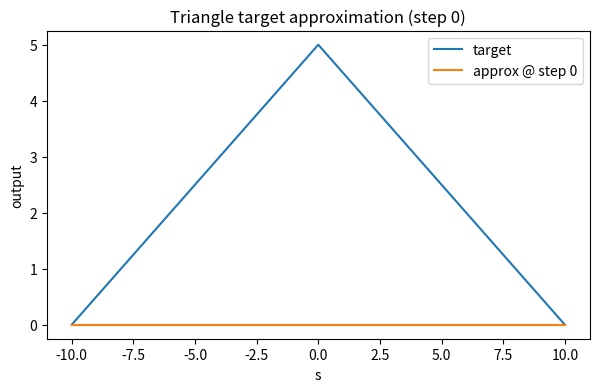
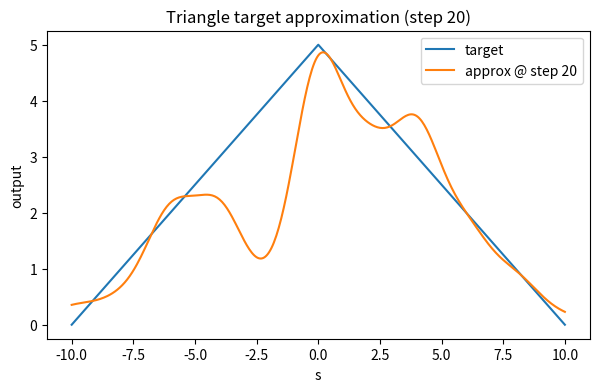
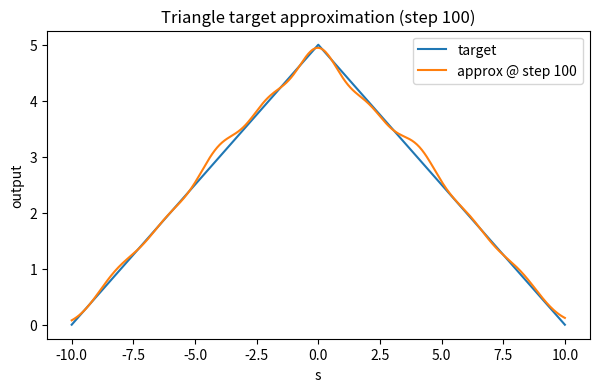
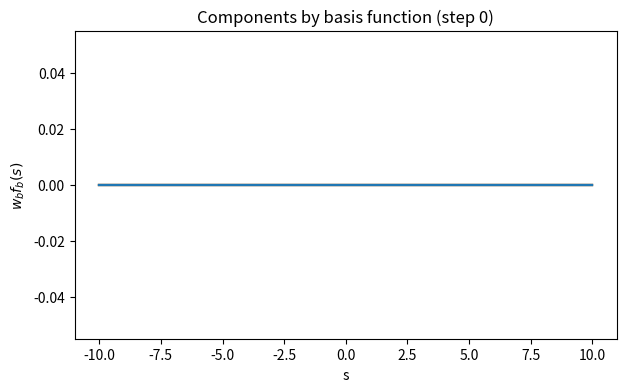
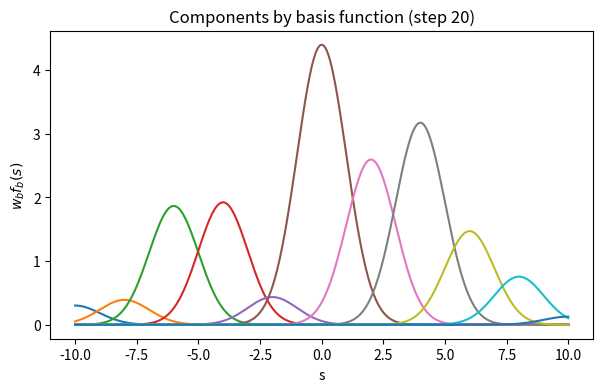
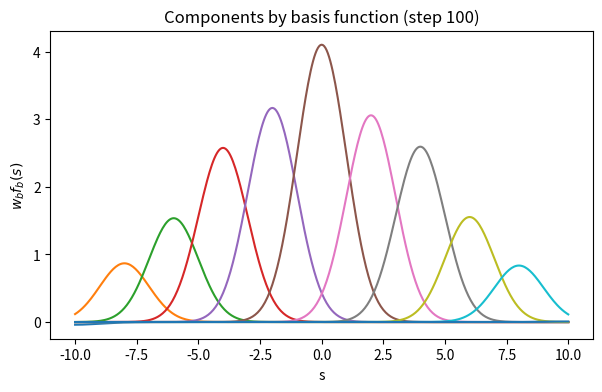

Recreate these plots in Python, in order.
import numpy as np
import matplotlib.pyplot as plt

rng = np.random.default_rng(123)

ew = 1.0
sbs = np.arange(-10, 12, 2, dtype=float)  # -10, -8, ..., 8, 10

def basis(s, centers=sbs):
    s = np.asarray(s)
    return np.exp(-0.5 * (s[..., None] - centers[None, ...])**2)

def triangle(s):
    s = np.asarray(s)
    return 5 + s*(s < 0) - s/2

def predict(w, s):
    return basis(s) @ w


def sgd_train(n_steps, w0=None):
    w = np.zeros(len(sbs)) if w0 is None else np.array(w0, dtype=float, copy=True)
    history = {0: w.copy()}
    for t in range(1, n_steps + 1):
        s = rng.uniform(-10, 10)
        phi = basis(s).ravel()
        yhat = float(phi @ w)
        err = float(triangle(s) - yhat)
        w = w + ew * err * phi
        if t in (20, 100):
            history[t] = w.copy()
    return history

ws = sgd_train(100)
list(ws.keys())


ss = np.linspace(-10, 10, 401)
yt = triangle(ss)

def plot_approx(step):
    w = ws[step]
    ya = predict(w, ss)
    plt.figure(figsize=(7, 4))
    plt.plot(ss, yt, label="target")
    plt.plot(ss, ya, label=f"approx @ step {step}")
    plt.xlabel("s")
    plt.ylabel("output")
    plt.title(f"Triangle target approximation (step {step})")
    plt.legend()
    plt.show()

for step in (0, 20, 100):
    plot_approx(step)


def plot_components(step):
    w = ws[step]
    comps = basis(ss) * w[None, :]
    plt.figure(figsize=(7, 4))
    plt.plot(ss, comps)
    plt.xlabel("s")
    plt.ylabel(r"$w_b f_b(s)$")
    plt.title(f"Components by basis function (step {step})")
    plt.show()

for step in (0, 20, 100):
    plot_components(step)
